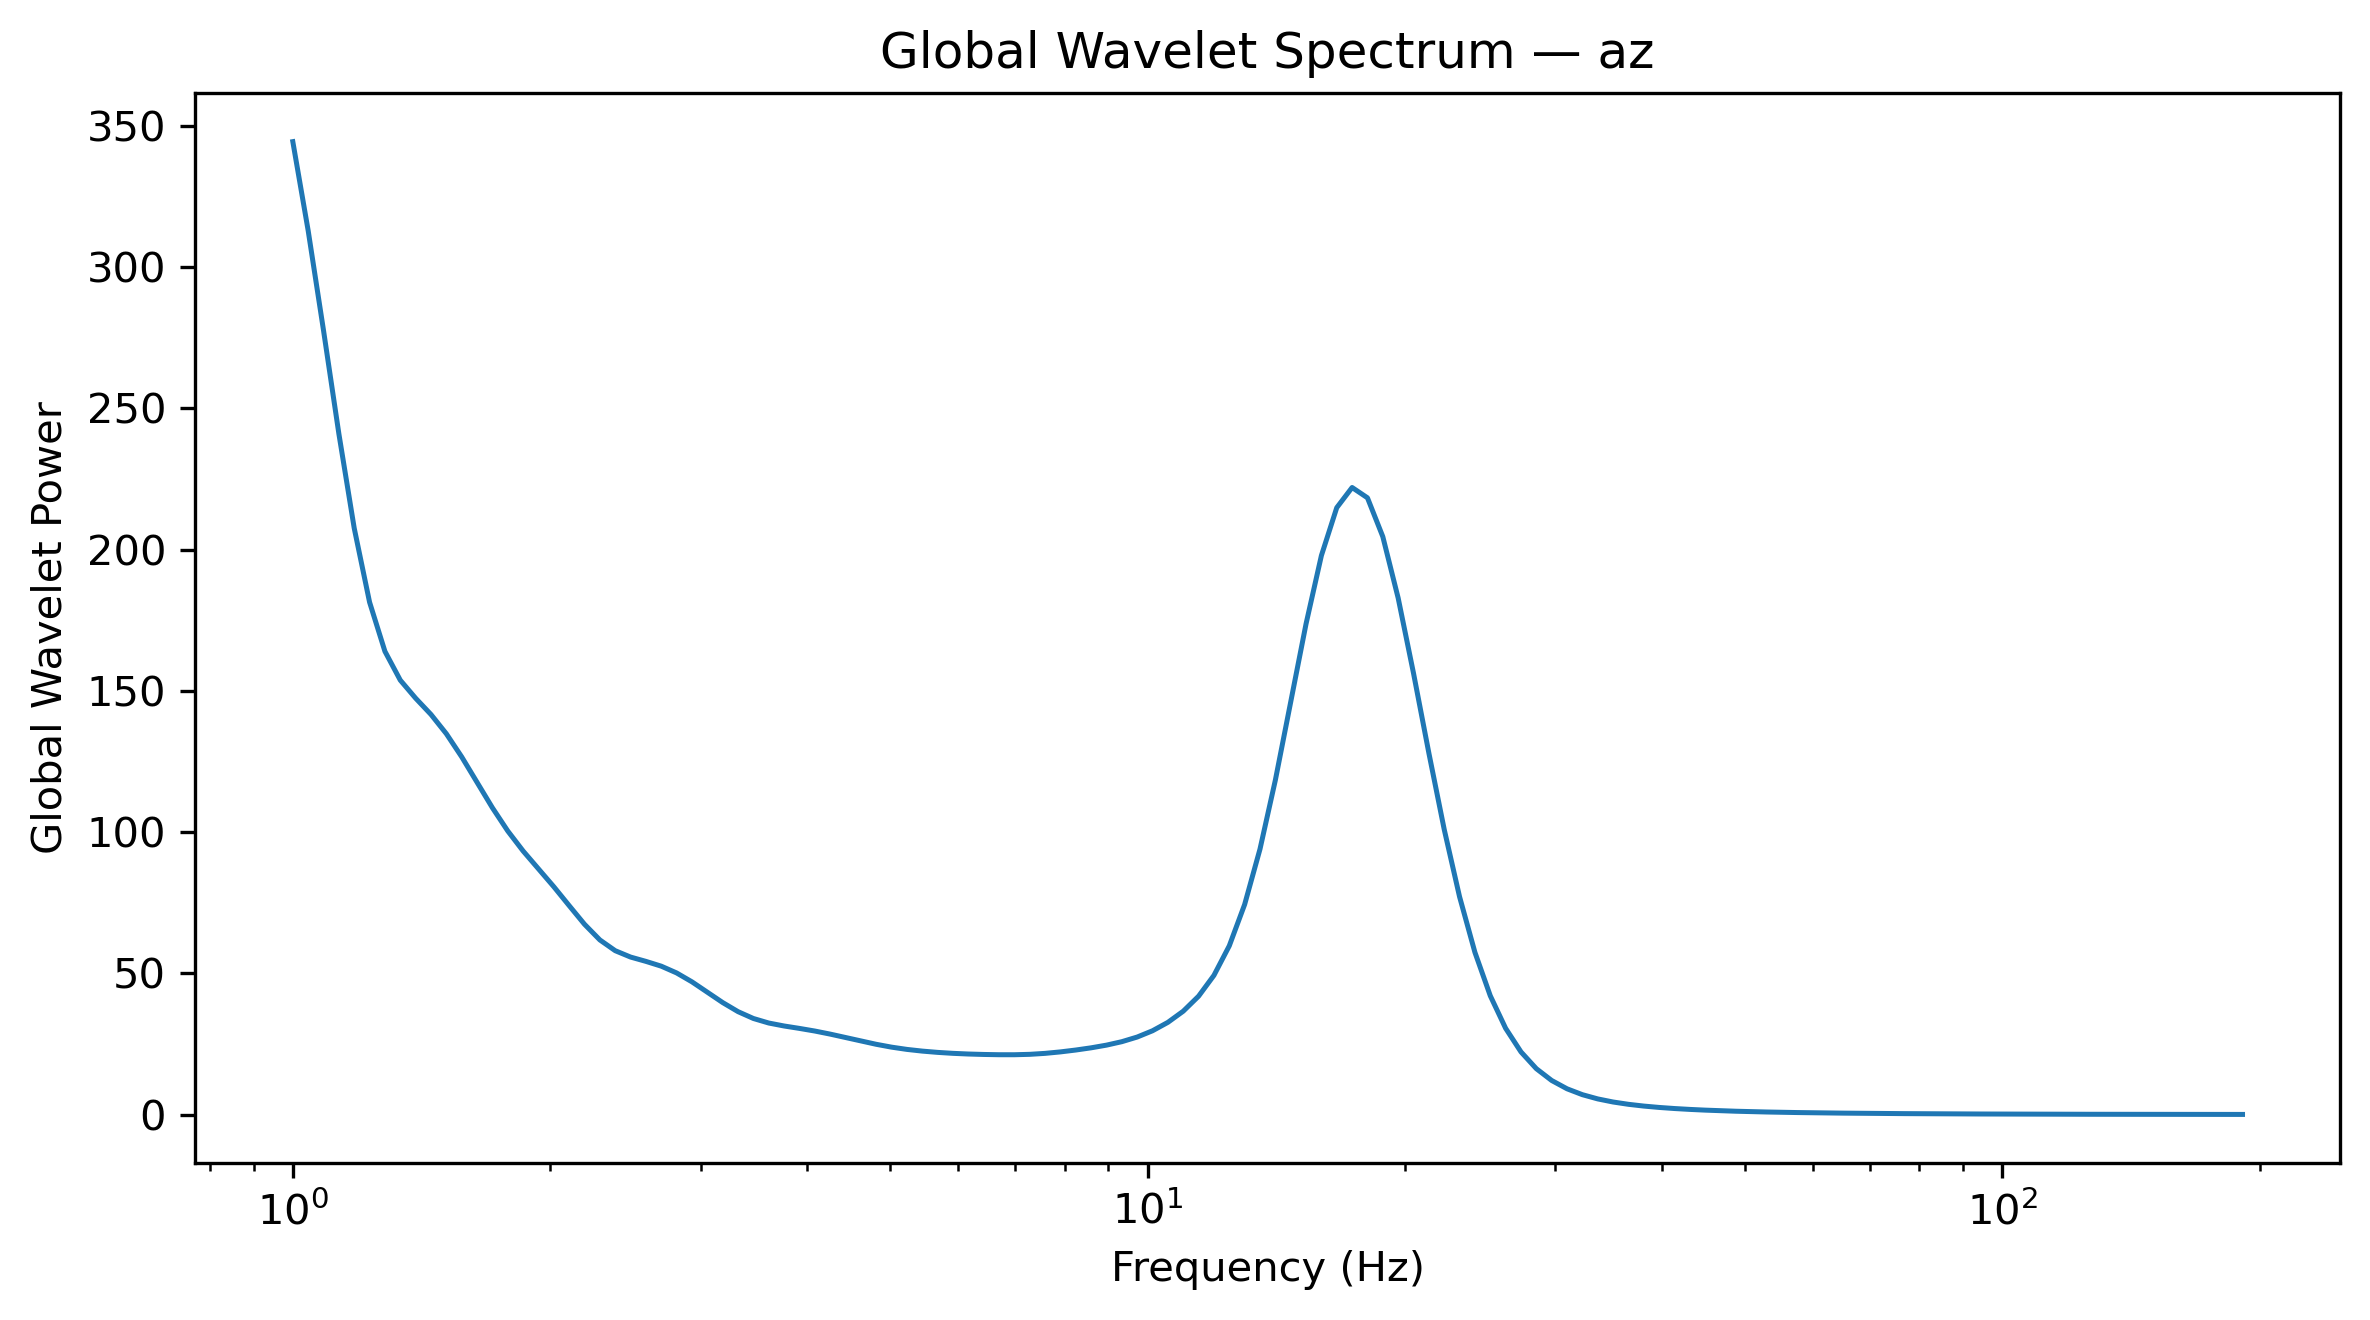

The data file committed next to this chart (first rows):
Frequency_Hz, GlobalWaveletPower, GlobalWaveletAmplitude
1.0, 344.5, 18.56
1.042, 313, 17.69
1.086, 277.6, 16.66
1.132, 241, 15.53
1.18, 207.6, 14.41
1.23, 181.4, 13.47
1.282, 164, 12.81
1.336, 153.8, 12.4
1.392, 147.4, 12.14
1.451, 141.7, 11.9
1.512, 134.9, 11.61
1.576, 126.7, 11.26
1.643, 117.7, 10.85
1.712, 108.7, 10.42
1.784, 100.4, 10.02
1.86, 93.36, 9.662
1.938, 87.03, 9.329
2.02, 80.71, 8.984
2.105, 74.01, 8.603
2.194, 67.41, 8.21
2.287, 61.87, 7.866
2.383, 58.06, 7.62
2.484, 55.8, 7.47
2.589, 54.28, 7.367
2.698, 52.58, 7.251
2.812, 50.18, 7.084
2.931, 47.03, 6.858
3.055, 43.38, 6.586
3.183, 39.7, 6.301
3.318, 36.48, 6.04
3.458, 34.06, 5.836
3.604, 32.45, 5.697
3.756, 31.4, 5.604
3.915, 30.55, 5.527
4.08, 29.62, 5.442
4.252, 28.53, 5.342
4.432, 27.33, 5.227
4.619, 26.09, 5.108
4.814, 24.92, 4.992
5.017, 23.91, 4.89
5.229, 23.11, 4.808
5.45, 22.51, 4.745
5.68, 22.06, 4.697
5.92, 21.72, 4.66
6.17, 21.48, 4.635
6.43, 21.33, 4.618
6.702, 21.23, 4.608
6.985, 21.23, 4.607
7.28, 21.37, 4.623
7.587, 21.71, 4.659
7.908, 22.23, 4.715
8.241, 22.89, 4.785
8.589, 23.68, 4.866
8.952, 24.62, 4.962
9.33, 25.85, 5.084
9.724, 27.49, 5.243
10.13, 29.71, 5.451
10.56, 32.69, 5.717
11.01, 36.64, 6.053
11.47, 41.95, 6.477
... 68 more rows
